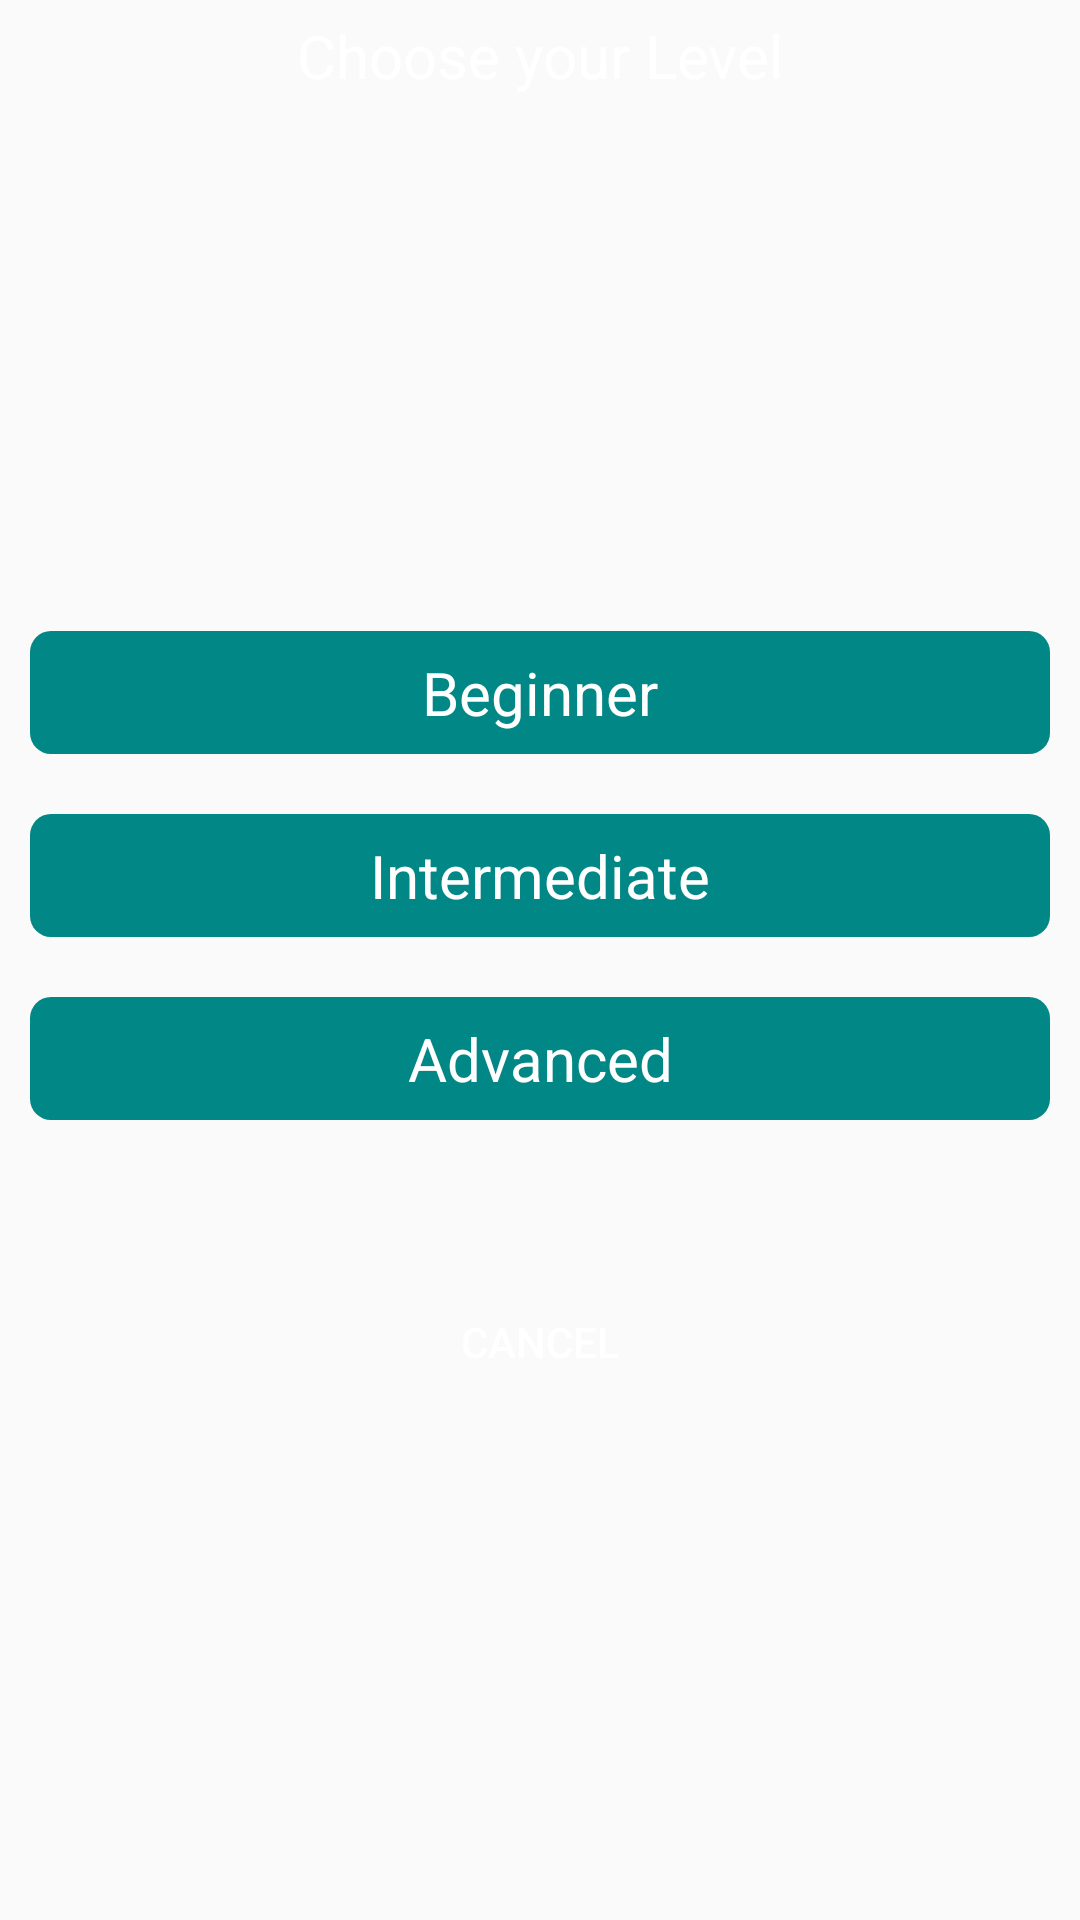

Here is an Android app screen rendered from its layout file. Give the layout XML and the strings, colors and styles it references.
<!-- AndroidManifest.xml: application theme Theme.Project2 -->
<!-- res/layout/level_popup.xml -->
<?xml version="1.0" encoding="utf-8"?>
<LinearLayout xmlns:android="http://schemas.android.com/apk/res/android"
    android:layout_width="275dp"
    android:layout_height="350dp"

    android:background="@drawable/popup_shape"
    android:layout_gravity="center"
    android:orientation="vertical"
    >
    <TextView
        android:layout_width="match_parent"
        android:layout_height="wrap_content"
        android:text="Choose your Level"
        android:gravity="center_horizontal"
        android:textSize="20sp"
        android:textColor="@color/white"
        android:layout_marginTop="5dp"/>
    <LinearLayout
        android:layout_width="match_parent"
        android:layout_height="match_parent"
        android:orientation="vertical"
        android:gravity="center">
        <TextView
            android:id="@+id/chooseBeginnerLevel"
            android:layout_width="match_parent"
            android:layout_height="wrap_content"
            android:text="@string/beginner"
            android:gravity="center_horizontal"
            android:textSize="20sp"
            android:textColor="@color/white"
            android:layout_marginTop="5dp"
            android:background="@drawable/rounded_corner"
            android:layout_margin="10dp"/>
        <TextView
            android:id="@+id/chooseIntermediateLevel"
            android:layout_width="match_parent"
            android:layout_height="wrap_content"
            android:text="@string/intermediate"
            android:gravity="center_horizontal"
            android:textSize="20sp"
            android:textColor="@color/white"
            android:background="@drawable/rounded_corner"
            android:layout_margin="10dp"
            />
        <TextView
            android:id="@+id/chooseAdvancedLevel"
            android:layout_width="match_parent"
            android:layout_height="wrap_content"
            android:text="@string/advanced"
            android:gravity="center_horizontal"
            android:textSize="20sp"
            android:textColor="@color/white"
            android:layout_marginTop="5dp"
            android:background="@drawable/rounded_corner"
            android:layout_margin="10dp"/>
        <Button
            android:layout_width="wrap_content"
            android:layout_height="wrap_content"
            android:textColor="@color/white"
            android:text="@string/btn_cancel"
            android:background="@drawable/button_shape"
            android:id="@+id/popupCancelBtn"
            android:layout_marginTop="40dp"/>

    </LinearLayout>
</LinearLayout>
<!-- resources referenced by this layout -->
<resources>
  <color name="white">#FFFFFFFF</color>
  <!-- drawable rounded_corner (drawable) -->
  <?xml version="1.0" encoding="utf-8"?>
  <shape xmlns:tools="http://schemas.android.com/tools" xmlns:android="http://schemas.android.com/apk/res/android" tools:ignore="StateListReachable">
      <solid android:color="@color/teal_700" />
      <padding
          android:left="7dp"
          android:right="7dp"
          android:bottom="7dp"
          android:top="7dp" />
  
      <corners android:radius="7dp" />
  </shape>
  <string name="advanced">Advanced</string>
  <string name="beginner">Beginner</string>
  <string name="btn_cancel">Cancel</string>
  <string name="intermediate">Intermediate</string>
  <style name="Theme.Project2" parent="Theme.AppCompat.Light.NoActionBar">
          
          <item name="colorPrimary">@color/prim_color_pearl_500</item>
          <item name="colorPrimaryVariant">@color/black_pearl</item>
          <item name="colorOnPrimary">@color/white</item>
  
          
          <item name="android:statusBarColor" tools:targetApi="l">?attr/colorPrimaryVariant</item>
          
  
          
          <item name="drawerArrowStyle">@style/DrawerIcon</item>
      </style>
  <color name="teal_700">#FF018786</color>
  <color name="prim_color_pearl_500">#426F9B</color>
  <color name="black_pearl">#081B2C</color>
  <style name="DrawerIcon" parent="Widget.AppCompat.DrawerArrowToggle">
          <item name="color">@color/white</item>
      </style>
</resources>
